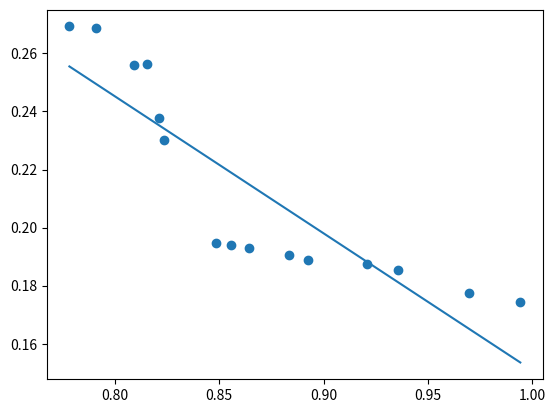

This figure's Python source:
import matplotlib.pyplot as plt
import numpy as np
from scipy.optimize import curve_fit

x=[(490-354), (510-285), (550-399), (500-289), (550-404), (520-278), (550-389)]
y=[15,48,26,35,19,58,14]

x2=[(575-200),(575-300),(575-400),(575-500)]
y2=[54,48,24,2]


xx = [1, 2, 4, 4.01]
yy = [1, 1.019, 1.136, 1.137]

# x3 = [0.11, 0.22, 0.55, 1.1, 1.65, 2.2]
# y3 = [(4.2-4.173)/0.11, (4.2-4.159)/0.22, (4.2-4.117)/0.55, (4.2-4.047)/1.1, (4.2-4.002)/1.65, (4.2-3.942)/2.2]

x3 = [0.11, 0.22, 0.55, 1.1, 1.65, 2.2]
#y3 = [1.276, 1.251,1.16, 1, 0.781, 0.534]  # Filter 30

#y3 = [1.3, 1.275,1.173, 1, 0.773, 0.521]  # Filter 10

#y3 = [1.318, 1.29,1.181, 1, 0.767, 0.5135]  # Filter x


x33 = [0.11, 0.22, 0.55, 1.1, 1.65, 2.2]
y33 = [0, 82.84,  379.38, 1047.74, 1911.11, 2733.38]  # Filter 30# Filter 10



# x44 = [0.994225393, 0.969747282, 0.935678128, 0.920712026, 0.892634256, 0.883412974, 0.876999179, 0.864482171, \
# 0.855468239, 0.848750863, 0.844036974, 0.866082068, 0.858177932, 0.852697897, 0.851520453, 0.832010137, \
# 0.823571726, 0.821441427, 0.813640444, 0.809064205, 0.797459316, 0.791174419, 0.778312726]


x44 = [0.994225393, 0.969747282, 0.935678128, 0.920712026, 0.892634256, 0.883412974, 0.864482171, 0.855468239,\
0.848750863, 0.823571726, 0.821441427, 0.815702017, 0.809064205, 0.791174419, 0.778312726]


#
# y44 = [0.020012778, 0.022153201, 0.028775677, 0.030320961, 0.030761191, 0.032266202, 0.030183996, 0.033869295, \
# 0.034638267, 0.034960943, 0.038416369, 0.04406623, 0.044272459, 0.044899764, 0.041412744, 0.061558432, \
# 0.069681334, 0.076942515, 0.097101031, 0.094907156, 0.110599576, 0.107109935, 0.107058422]

y44 = [0.174518931, 0.177533223, 0.185371967, 0.187451542, 0.188894148, 0.190728359, 0.193007282, 0.194098051,
0.194660537, 0.230279823, 0.237617056, 0.256404971, 0.256023564, 0.268865008, 0.269272658]




# y3 = [1.311, 1.282,1.177, 1, 0.769, 0.5148]  # Filter 5

x4 = [0, 3]
y4 = [5, 30]

x_idx = np.linspace(0, 500, 500)


def ri_fun(x, a, b):
    return (a-(b*(x)))


def exp_fun(x, a, b, c):
 #return a*np.exp(b*(x)) + c*np.exp(d*(x))
    return (a*np.exp(b*(x)))

def fun(x, a, b, c):
    return a*(x**(c))+b

def log_fun(x, a, b):
    return a*np.exp(b*(x))   #   a*np.exp(b*(x)) + c*np.log(d*(x))

popt, pcov = curve_fit(ri_fun, x44, y44, p0=[0, 0])

# popt2, pcov2 = curve_fit(log_fun, x33, y33, p0=[0, 0] )

print(popt)


# print("0.11A : ", fun(0.11,popt[0],popt[1]))
# print("0.22A : ", fun(0.22,popt[0],popt[1]))
# print("0.55A : ", fun(0.55,popt[0],popt[1]))
# print("1.1A : ", fun(1.1,popt[0],popt[1]))
# print("1.65A : ", fun(1.65,popt[0],popt[1]))
# print("2.2A : ", fun(2.2,popt[0],popt[1]))

y= []
for i in range(len(x44)):
    y.append(ri_fun(x44[i],popt[0],popt[1]))


plt.figure()
# plt.plot(exp_fun(x_idx, popt[0], popt[1], popt[2], popt[3]))
#plt.plot(log_fun(x_idx, popt2[0], popt2[1]))
plt.scatter(x44,y44)
#plt.scatter(x2,y2,color='red')

plt.plot(x44, y)

plt.show()